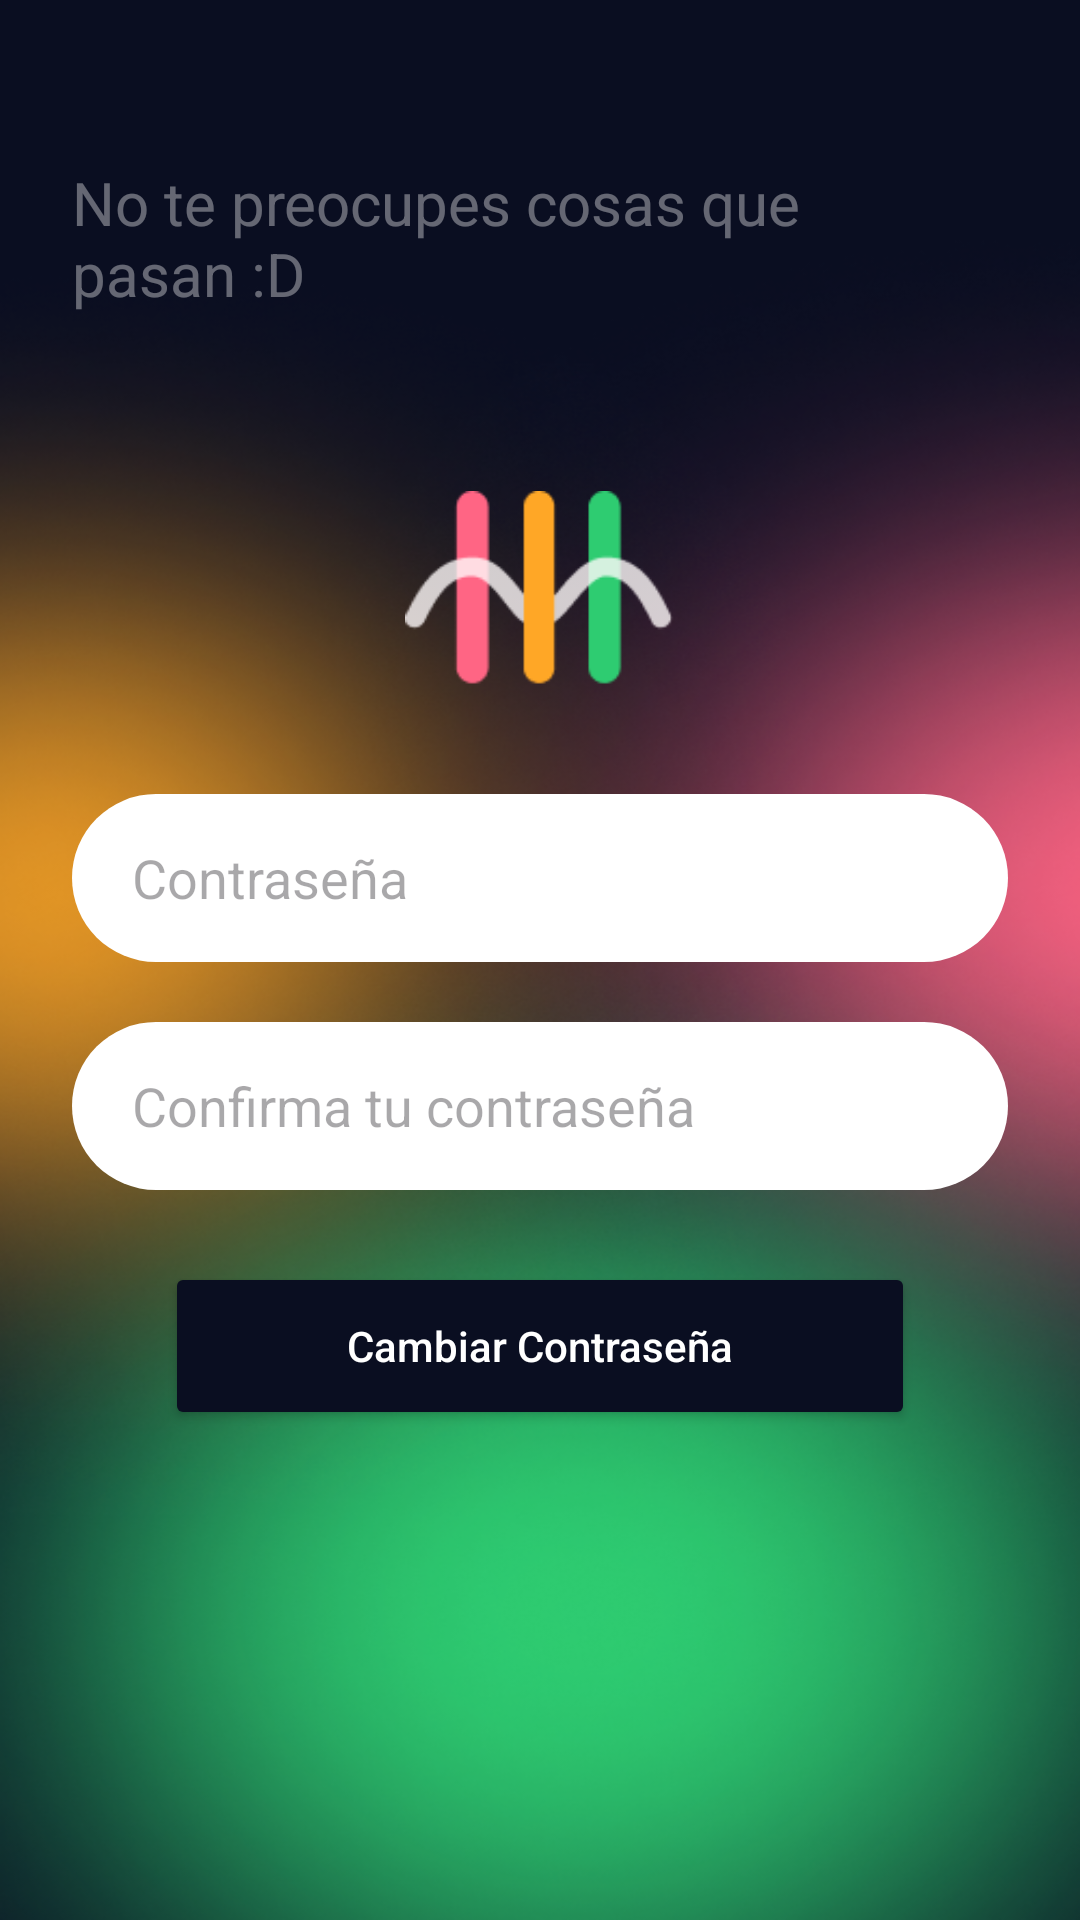

Reconstruct the res/layout file that produces this screen, plus the resources it refers to.
<!-- AndroidManifest.xml: application theme Theme.Consty_Group -->
<!-- res/layout/activity_recuperar_contrasena.xml -->
<?xml version="1.0" encoding="utf-8"?>
<LinearLayout xmlns:android="http://schemas.android.com/apk/res/android"
xmlns:app="http://schemas.android.com/apk/res-auto"
xmlns:tools="http://schemas.android.com/tools"
android:id="@+id/main"
android:layout_width="match_parent"
android:layout_height="match_parent"
android:background="@drawable/backgrpundimg"
android:gravity="center"
android:orientation="vertical"
tools:context=".Activities.RecuperarContrasena">

<ScrollView
    android:id="@+id/ScrollRecupContra"
    android:layout_width="match_parent"
    android:layout_height="0dp"
    android:layout_weight="1"
    android:fillViewport="true">

    <LinearLayout
        android:id="@+id/containerRecupContra"
        android:layout_width="match_parent"
        android:layout_height="wrap_content"
        android:gravity="center_horizontal"
        android:orientation="vertical"
        android:padding="24dp">

        
        <TextView
            android:layout_marginTop="30dp"
            android:layout_width="wrap_content"
            android:layout_height="wrap_content"
            android:layout_marginBottom="50dp"
            android:text="@string/fraceMotivacional5"
            android:textColor="@color/TextoGris"
            android:textSize="20sp" />

        
        <ImageView
            android:id="@+id/LogoRecupContra"
            android:layout_width="90dp"
            android:layout_height="90dp"
            android:layout_marginBottom="20dp"
            app:srcCompat="@drawable/logosinfondo"
            android:contentDescription="@string/logo"/>



        <EditText
            android:id="@+id/InputContrasenaRecupContra"
            android:layout_width="match_parent"
            android:layout_height="56dp"
            android:layout_marginBottom="20dp"
            android:background="@drawable/style_edit_text"
            android:hint="@string/TextContrasena"
            android:inputType="textPassword"
            android:paddingStart="20dp"
            android:paddingEnd="1dp"
            android:textColor="@color/black" />

        
        <EditText
            android:id="@+id/InputRepConRecupContra"
            android:layout_width="match_parent"
            android:layout_height="56dp"
            android:layout_marginBottom="24dp"
            android:background="@drawable/style_edit_text"
            android:hint="@string/TextConfirmarContraSena"
            android:inputType="textPassword"
            android:paddingStart="20dp"
            android:paddingEnd="1dp"
            android:textColor="@color/black" />

        
        <Button
            android:id="@+id/ButtonCambiarContra"
            android:layout_width="250dp"
            android:layout_height="56dp"
            android:layout_marginBottom="20dp"
            android:backgroundTint="@color/backgroundColo"
            android:text="@string/TextCambiarContrasena"
            android:textAllCaps="false"
            android:textColor="@color/white" />


    </LinearLayout>

</ScrollView>

</LinearLayout>
<!-- resources referenced by this layout -->
<resources>
  <color name="TextoGris">#5FFFFFFF</color>
  <color name="backgroundColo">#0A0E21</color>
  <color name="black">#FF000000</color>
  <color name="white">#FFFFFFFF</color>
  <!-- drawable backgrpundimg: png bitmap (drawable, 307316 bytes) -->
  <!-- drawable logosinfondo: png bitmap (drawable, 2599 bytes) -->
  <!-- drawable style_edit_text (drawable) -->
  <?xml version="1.0" encoding="utf-8"?>
      <shape xmlns:android="http://schemas.android.com/apk/res/android">
          <solid android:color="@color/white"/>
          <corners android:radius="30dp"/>
      </shape>
  <string name="TextCambiarContrasena">Cambiar Contraseña</string>
  <string name="TextConfirmarContraSena">Confirma tu contraseña</string>
  <string name="TextContrasena">Contraseña</string>
  <string name="fraceMotivacional5">No te preocupes cosas que pasan :D</string>
  <string name="logo">Logo</string>
  <style name="Theme.Consty_Group" parent="Base.Theme.Consty_Group" />
  <style name="Base.Theme.Consty_Group" parent="Theme.Material3.DayNight.NoActionBar">
          <item name="android:statusBarColor">@color/backgroundColo</item>
  
      </style>
</resources>
